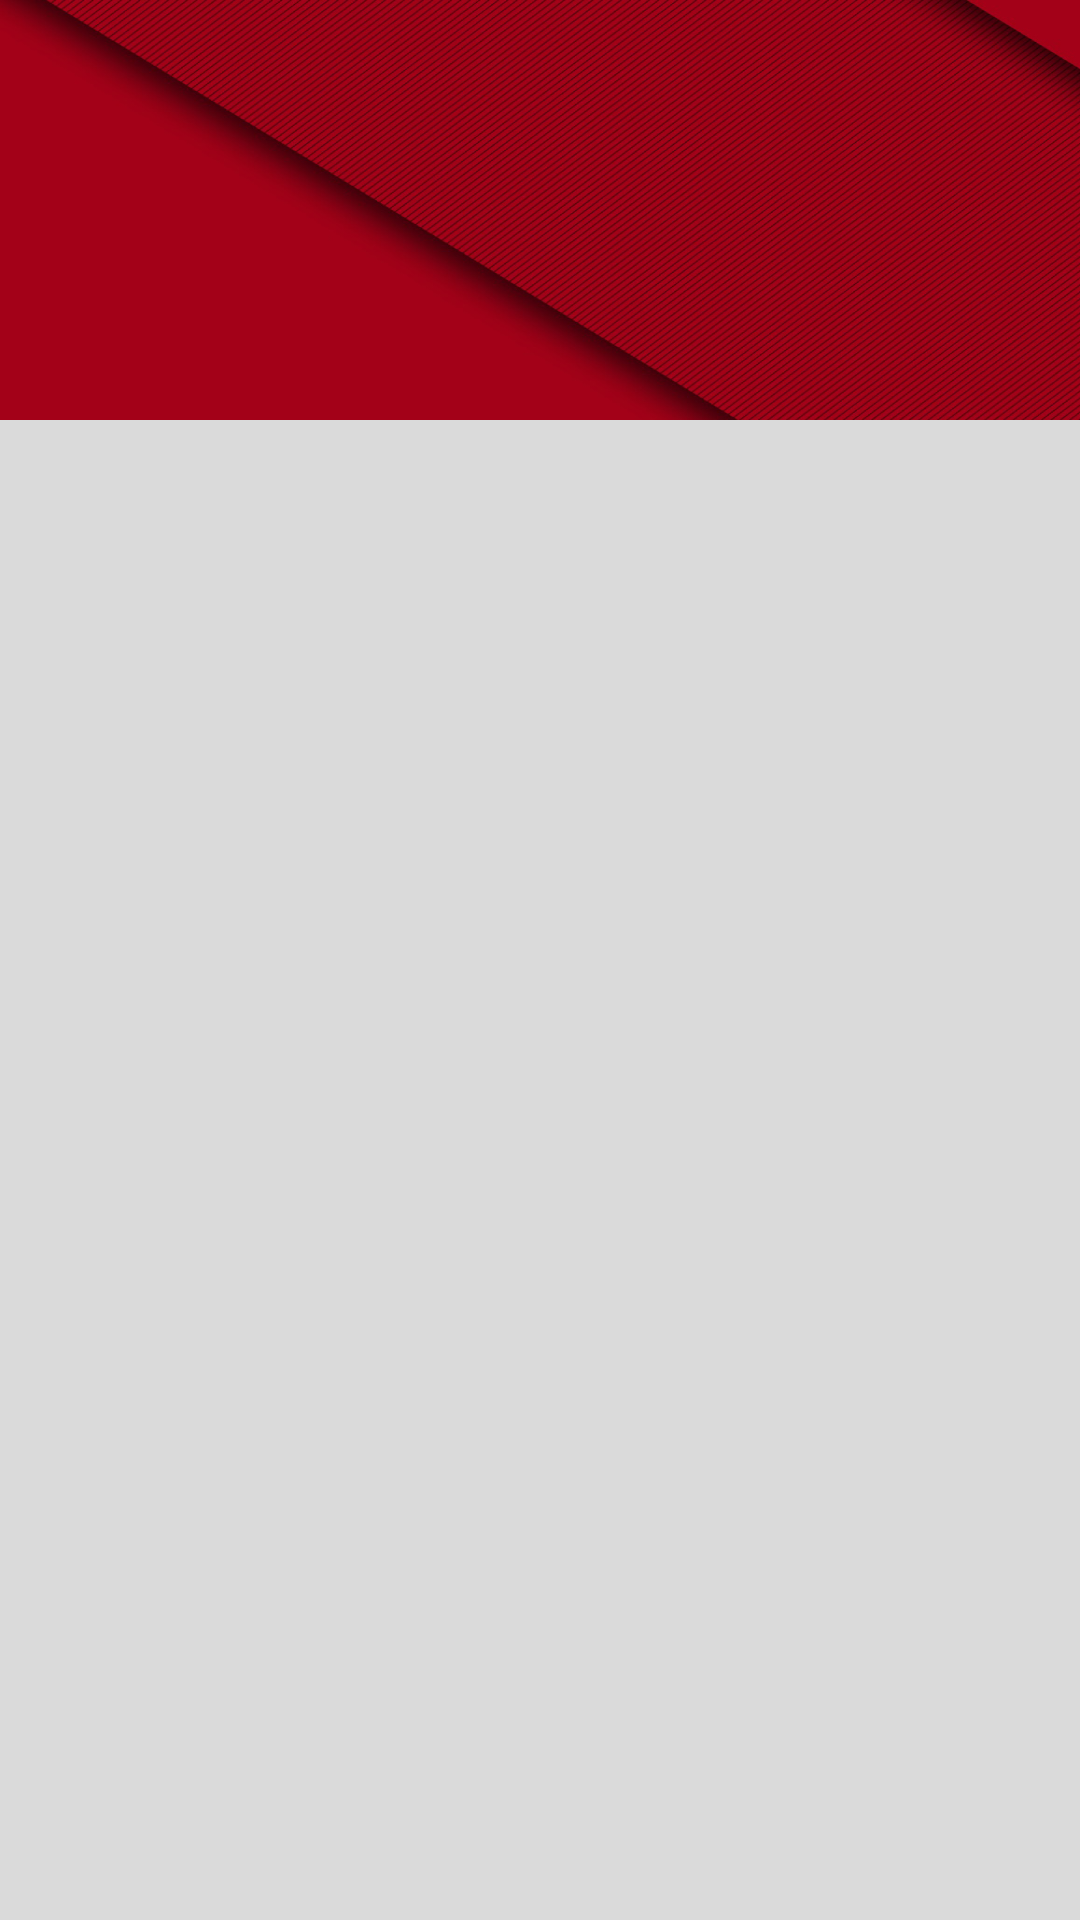

Layout XML and referenced resources for this Android screen:
<!-- AndroidManifest.xml: application theme AppTheme -->
<!-- res/layout/fragment_navigation_drawer.xml -->
<RelativeLayout xmlns:android="http://schemas.android.com/apk/res/android"
    xmlns:tools="http://schemas.android.com/tools"
    android:layout_width="match_parent"
    android:layout_height="match_parent"
    android:background="#DADADA"
    tools:context="com.example.interns.habeat.NavigationDrawerFragment">

    <LinearLayout
        android:layout_width="match_parent"
        android:layout_height="wrap_content"
        android:id="@+id/drawer_pic"
       >

        <ImageView
            android:layout_width="@dimen/nav_drawer_width"
            android:layout_height="140dp"
            android:layout_marginBottom="16dp"
            android:layout_weight="1"
            android:scaleType="fitXY"
            android:src="@drawable/drawer_image"
            />


    </LinearLayout>

    <android.support.v7.widget.RecyclerView
        android:layout_width="match_parent"
        android:layout_height="wrap_content"
        android:id="@+id/drawer_list"
        android:layout_below="@+id/drawer_pic"
        >

    </android.support.v7.widget.RecyclerView>
</RelativeLayout>
<!-- resources referenced by this layout -->
<resources>
  <!-- drawable drawer_image: png bitmap (drawable, 897125 bytes) -->
  <style name="AppTheme" parent="Theme.AppCompat.Light.NoActionBar">
          <item name="colorPrimaryDark">@color/colorPrimaryDark</item>
          <item name="colorPrimary">@color/colorPrimary</item>
          <item name="colorAccent">@color/colorAccent</item>
          <item name="android:textColorPrimary">@color/colorTextPrimary</item>
          <item name="android:textColorSecondary">@color/colorTextSecondary</item>
      </style>
  <!-- not gathered from this repository: default colours our renderer supplied (Android Studio template values) -->
  <color name="colorPrimary">#FF6200EE</color>
  <color name="colorPrimaryDark">#FF3700B3</color>
  <color name="colorAccent">#FF03DAC5</color>
</resources>
